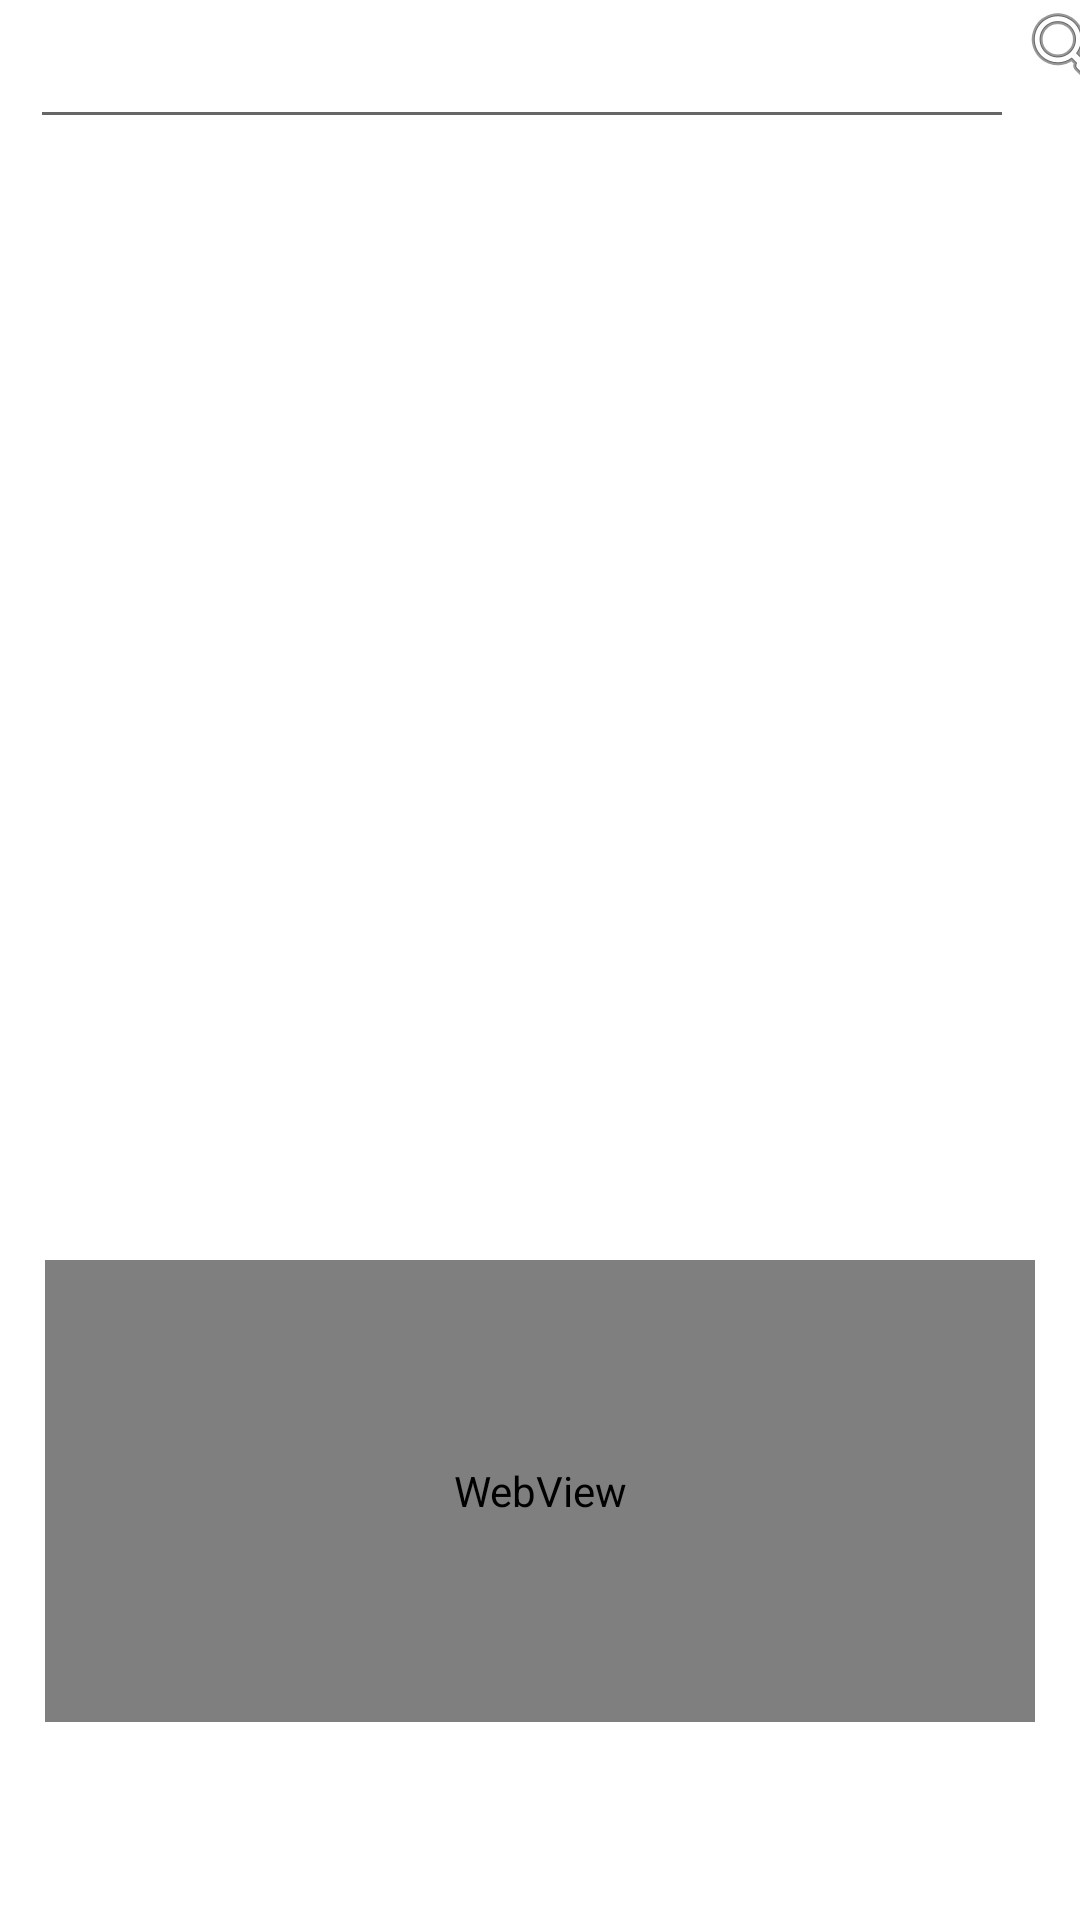

Produce the Android XML layout that renders to this screen, including the resource entries it uses.
<!-- AndroidManifest.xml: application theme Theme.ProjetAndroid -->
<!-- res/layout/fragment_search.xml -->
<?xml version="1.0" encoding="utf-8"?>
<FrameLayout xmlns:android="http://schemas.android.com/apk/res/android"
    xmlns:app="http://schemas.android.com/apk/res-auto"
    xmlns:tools="http://schemas.android.com/tools"
    android:layout_width="match_parent"
    android:layout_height="match_parent"
    tools:context=".Search">

    <WebView
        android:id="@+id/webview"
        android:layout_width="match_parent"
        android:layout_height="154dp"
        android:layout_marginLeft="15dp"
        android:layout_marginTop="420dp"
        android:layout_marginRight="15dp" />

    <androidx.recyclerview.widget.RecyclerView
        android:id="@+id/recyclerView"
        android:layout_width="match_parent"
        android:layout_height="300dp"
        android:layout_marginLeft="15dp"
        android:layout_marginTop="80dp"
        android:layout_marginRight="15dp" />

    <EditText
        android:id="@+id/text"
        android:layout_width="328dp"
        android:layout_height="wrap_content"
        android:layout_marginStart="10dp"
        android:layout_marginTop="5dp"
        android:ems="10"
        android:inputType="text"
        android:autofillHints="" />

    <ImageView
        android:id="@+id/imageView5"
        android:layout_width="51dp"
        android:layout_height="wrap_content"
        android:layout_marginLeft="330dp"
        android:src="@android:drawable/ic_menu_search"
        android:contentDescription="TODO" />

</FrameLayout>
<!-- resources referenced by this layout -->
<resources>
  <style name="Theme.ProjetAndroid" parent="Theme.MaterialComponents.DayNight.NoActionBar">
          
          <item name="colorPrimary">@color/purple_500</item>
          <item name="colorPrimaryVariant">@color/purple_700</item>
          <item name="colorOnPrimary">@color/white</item>
          
          <item name="colorSecondary">@color/teal_200</item>
          <item name="colorSecondaryVariant">@color/teal_700</item>
          <item name="colorOnSecondary">@color/black</item>
          
          <item name="android:statusBarColor" tools:targetApi="l">?attr/colorPrimaryVariant</item>
          
      </style>
  <color name="purple_500">#FF6200EE</color>
  <color name="purple_700">#FF3700B3</color>
  <color name="white">#FFFFFFFF</color>
  <color name="teal_200">#FF03DAC5</color>
  <color name="teal_700">#FF018786</color>
  <color name="black">#FF000000</color>
</resources>
